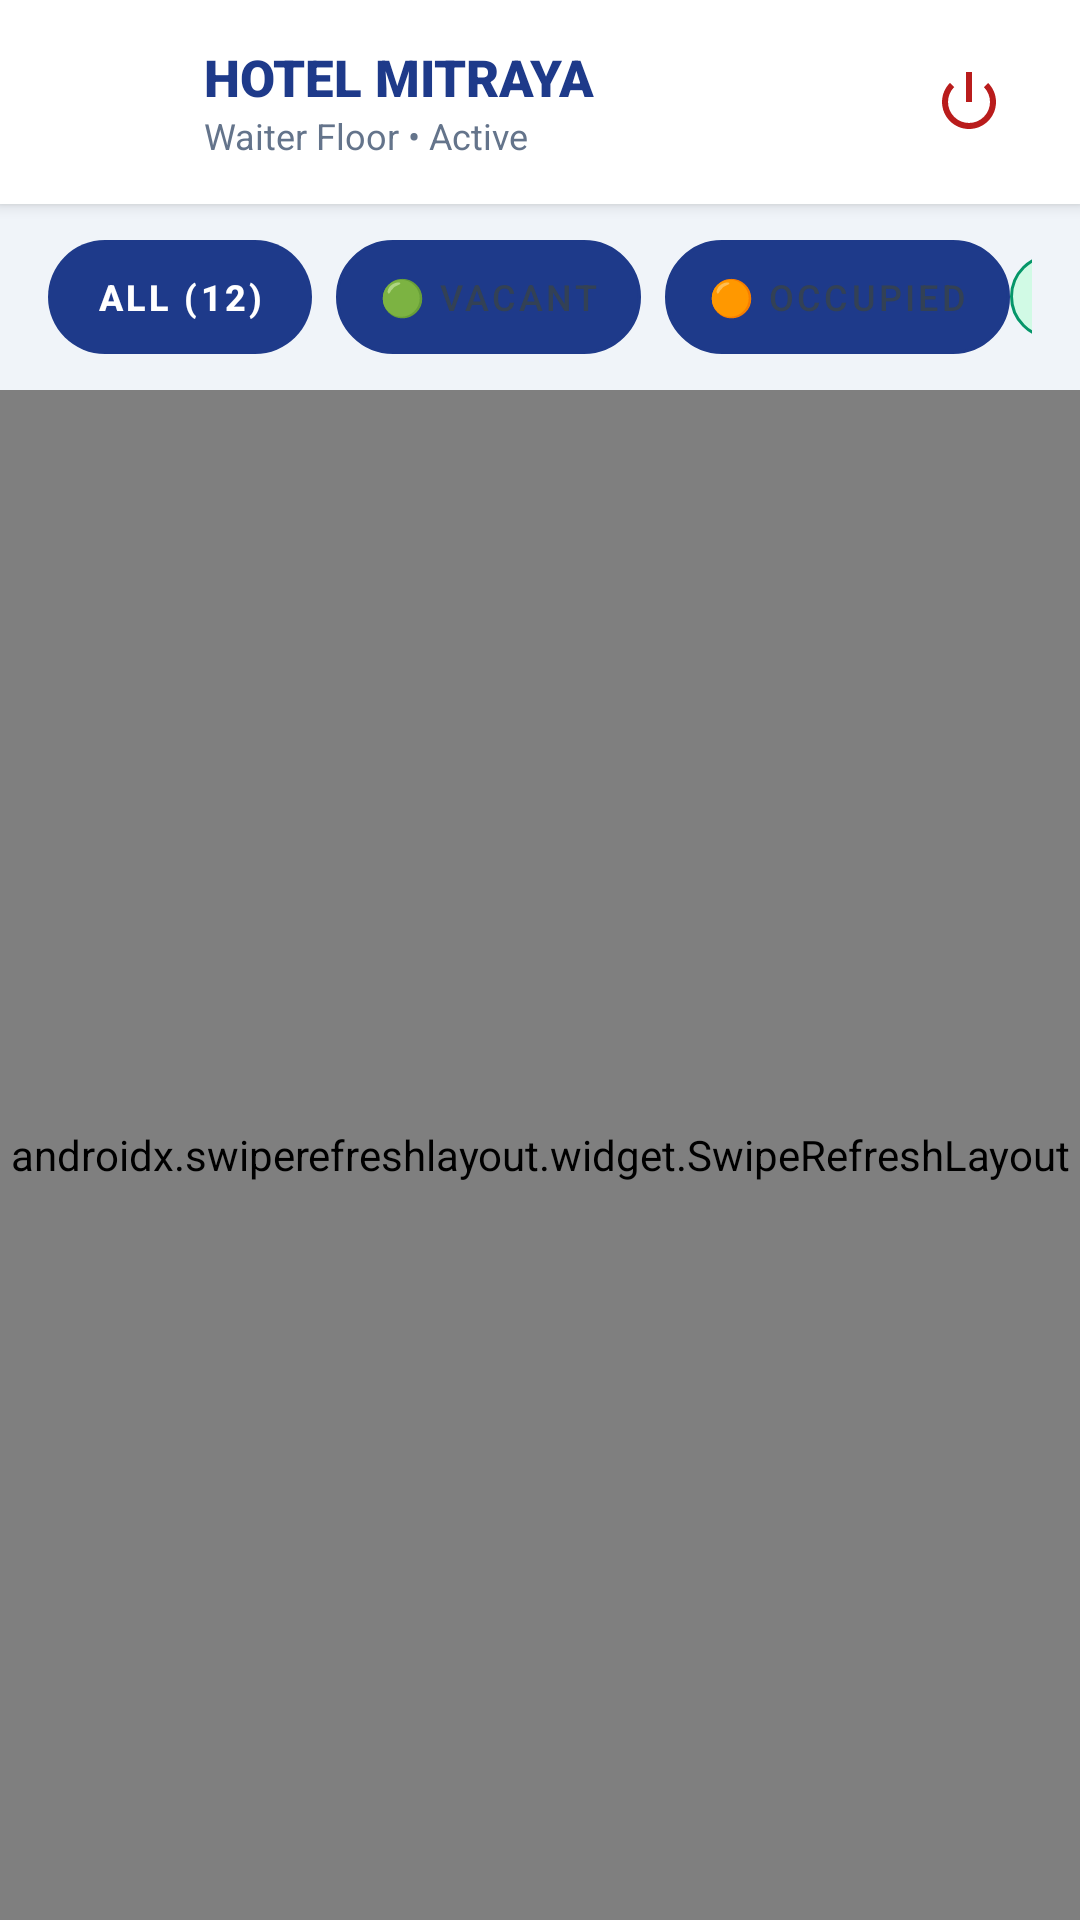

Produce the Android XML layout that renders to this screen, including the resource entries it uses.
<!-- AndroidManifest.xml: application theme Theme.HotelMitraya -->
<!-- res/layout/activity_waiter_tables.xml -->
<?xml version="1.0" encoding="utf-8"?>
<androidx.constraintlayout.widget.ConstraintLayout xmlns:android="http://schemas.android.com/apk/res/android"
    xmlns:app="http://schemas.android.com/apk/res-auto"
    android:layout_width="match_parent"
    android:layout_height="match_parent"
    android:background="@color/bg_main">

    
    <LinearLayout
        android:id="@+id/layoutHeader"
        android:layout_width="match_parent"
        android:layout_height="68dp"
        android:background="@color/bg_surface"
        android:elevation="3dp"
        android:gravity="center_vertical"
        android:orientation="horizontal"
        android:paddingHorizontal="16dp"
        app:layout_constraintTop_toTopOf="parent">

        <ImageView
            android:layout_width="40dp"
            android:layout_height="40dp"
            android:layout_marginEnd="12dp"
            android:src="@drawable/logo_mitraya"
            android:contentDescription="Hotel Mitraya Logo" />

        <LinearLayout
            android:layout_width="0dp"
            android:layout_height="wrap_content"
            android:layout_weight="1"
            android:orientation="vertical">

            <TextView
                android:id="@+id/tvWaiterTitle"
                android:layout_width="wrap_content"
                android:layout_height="wrap_content"
                android:fontFamily="sans-serif-black"
                android:text="HOTEL MITRAYA"
                android:textColor="@color/brand_navy"
                android:textSize="17sp" />

            <TextView
                android:id="@+id/tvWaiterName"
                android:layout_width="wrap_content"
                android:layout_height="wrap_content"
                android:text="Waiter Floor • Active"
                android:textColor="@color/text_muted"
                android:textSize="12sp" />
        </LinearLayout>

        <ImageButton
            android:id="@+id/btnLogout"
            android:layout_width="42dp"
            android:layout_height="42dp"
            android:background="?attr/selectableItemBackgroundBorderless"
            android:src="@android:drawable/ic_lock_power_off"
            app:tint="@color/brand_crimson" />
    </LinearLayout>

    
    <LinearLayout
        android:id="@+id/layoutFloorStats"
        android:layout_width="match_parent"
        android:layout_height="wrap_content"
        android:background="@color/bg_main"
        android:gravity="center_vertical"
        android:orientation="horizontal"
        android:paddingHorizontal="16dp"
        android:paddingVertical="12dp"
        app:layout_constraintTop_toBottomOf="@id/layoutHeader">

        <Button
            android:id="@+id/btnFilterAll"
            style="@style/Widget.MaterialComponents.Button.UnelevatedButton"
            android:layout_width="wrap_content"
            android:layout_height="38dp"
            android:layout_marginEnd="8dp"
            android:background="@drawable/bg_chip_role_selected"
            android:paddingHorizontal="14dp"
            android:text="All (12)"
            android:textColor="@color/text_white"
            android:textSize="12sp"
            android:textStyle="bold" />

        <Button
            android:id="@+id/btnFilterVacant"
            style="@style/Widget.MaterialComponents.Button.UnelevatedButton"
            android:layout_width="wrap_content"
            android:layout_height="38dp"
            android:layout_marginEnd="8dp"
            android:background="@drawable/bg_chip_role_unselected"
            android:paddingHorizontal="14dp"
            android:text="🟢 Vacant"
            android:textColor="@color/text_secondary"
            android:textSize="12sp" />

        <Button
            android:id="@+id/btnFilterOccupied"
            style="@style/Widget.MaterialComponents.Button.UnelevatedButton"
            android:layout_width="wrap_content"
            android:layout_height="38dp"
            android:background="@drawable/bg_chip_role_unselected"
            android:paddingHorizontal="14dp"
            android:text="🟠 Occupied"
            android:textColor="@color/text_secondary"
            android:textSize="12sp" />

        <View
            android:layout_width="0dp"
            android:layout_height="1dp"
            android:layout_weight="1" />

        <TextView
            android:id="@+id/tvOccupancyBadge"
            android:layout_width="wrap_content"
            android:layout_height="wrap_content"
            android:background="@drawable/bg_badge_vacant"
            android:paddingHorizontal="10dp"
            android:paddingVertical="6dp"
            android:text="12 Free"
            android:textColor="@color/brand_emerald"
            android:textSize="12sp"
            android:textStyle="bold" />
    </LinearLayout>

    
    <androidx.swiperefreshlayout.widget.SwipeRefreshLayout
        android:id="@+id/swipeRefresh"
        android:layout_width="match_parent"
        android:layout_height="0dp"
        app:layout_constraintBottom_toBottomOf="parent"
        app:layout_constraintTop_toBottomOf="@id/layoutFloorStats">

        <androidx.recyclerview.widget.RecyclerView
            android:id="@+id/rvTables"
            android:layout_width="match_parent"
            android:layout_height="match_parent"
            android:clipToPadding="false"
            android:padding="8dp" />
    </androidx.swiperefreshlayout.widget.SwipeRefreshLayout>

</androidx.constraintlayout.widget.ConstraintLayout>
<!-- resources referenced by this layout -->
<resources>
  <color name="bg_main">#F0F4F9</color>
  <color name="bg_surface">#FFFFFF</color>
  <color name="brand_crimson">#B91C1C</color>
  <color name="brand_emerald">#059669</color>
  <color name="brand_navy">#1E3A8A</color>
  <color name="text_muted">#64748B</color>
  <color name="text_secondary">#334155</color>
  <color name="text_white">#FFFFFF</color>
  <!-- drawable bg_badge_vacant (drawable) -->
  <?xml version="1.0" encoding="utf-8"?>
  <shape xmlns:android="http://schemas.android.com/apk/res/android"
      android:shape="rectangle">
      <solid android:color="@color/brand_emerald_light" />
      <corners android:radius="9999dp" />
      <stroke android:width="1dp" android:color="@color/brand_emerald" />
  </shape>
  <!-- drawable bg_chip_role_selected (drawable) -->
  <?xml version="1.0" encoding="utf-8"?>
  <shape xmlns:android="http://schemas.android.com/apk/res/android"
      android:shape="rectangle">
      <solid android:color="@color/brand_navy" />
      <corners android:radius="9999dp" />
  </shape>
  <!-- drawable bg_chip_role_unselected (drawable) -->
  <?xml version="1.0" encoding="utf-8"?>
  <shape xmlns:android="http://schemas.android.com/apk/res/android"
      android:shape="rectangle">
      <solid android:color="@color/bg_surface" />
      <corners android:radius="9999dp" />
      <stroke android:width="1dp" android:color="@color/card_border" />
  </shape>
  <style name="Theme.HotelMitraya" parent="Theme.MaterialComponents.DayNight.NoActionBar">
          
          <item name="colorPrimary">@color/brand_navy</item>
          <item name="colorPrimaryVariant">@color/brand_navy_dark</item>
          <item name="colorOnPrimary">@color/text_white</item>
  
          
          <item name="colorSecondary">@color/brand_accent</item>
          <item name="colorSecondaryVariant">@color/brand_accent_hover</item>
          <item name="colorOnSecondary">@color/text_white</item>
  
          
          <item name="android:windowBackground">@color/bg_main</item>
          <item name="colorSurface">@color/bg_surface</item>
          <item name="colorOnSurface">@color/text_primary</item>
  
          
          <item name="android:statusBarColor">@color/bg_surface</item>
          <item name="android:navigationBarColor">@color/bg_surface</item>
          <item name="android:windowLightStatusBar">true</item>
      </style>
  <color name="brand_emerald_light">#D1FAE5</color>
  <color name="card_border">#E2E8F0</color>
  <color name="brand_navy_dark">#172554</color>
  <color name="brand_accent">#2563EB</color>
  <color name="brand_accent_hover">#1D4ED8</color>
  <color name="text_primary">#0F172A</color>
</resources>
